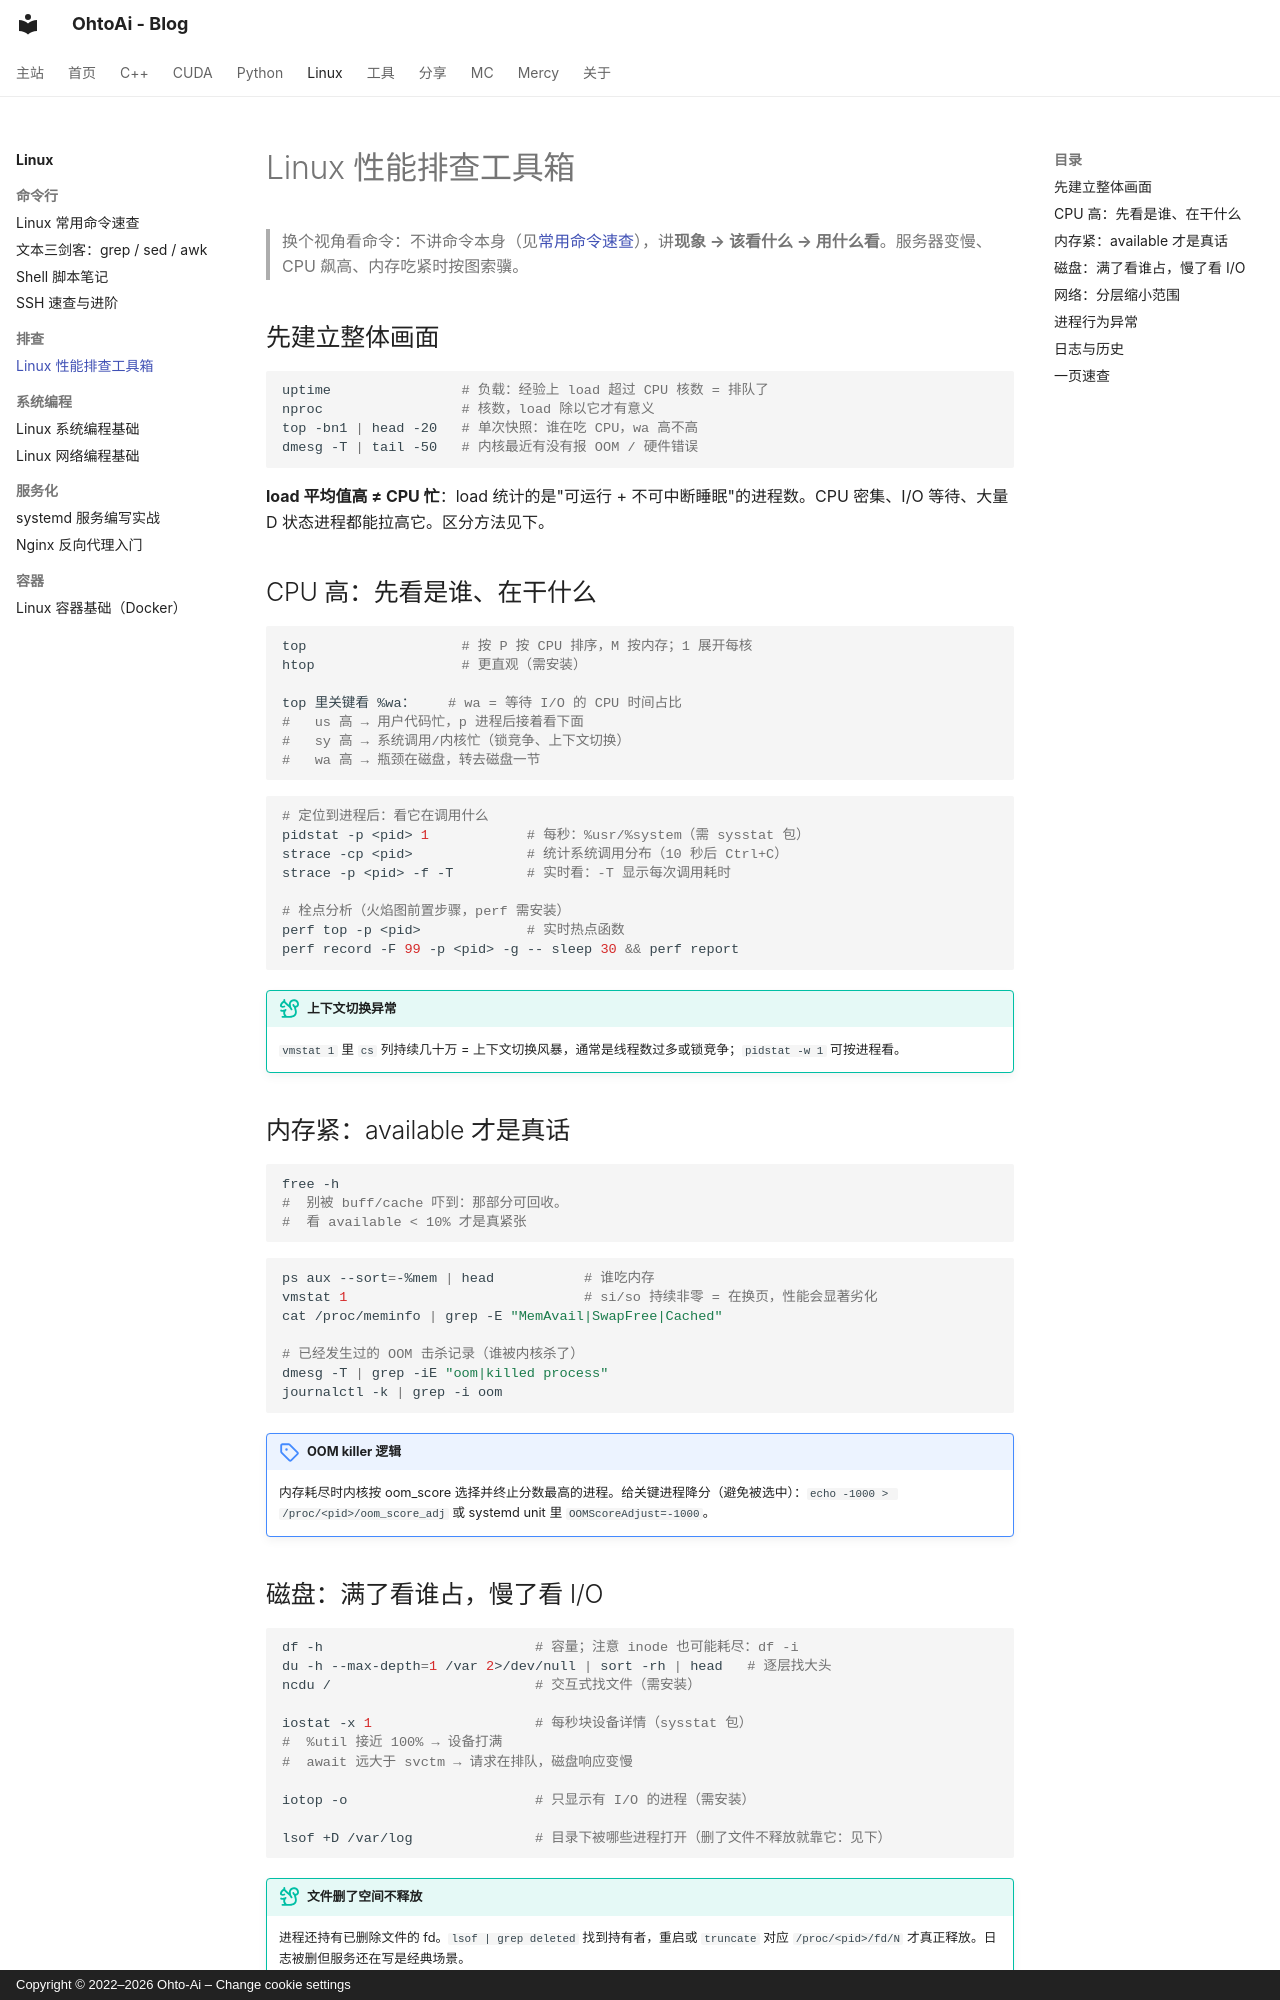

repository: ohto-ai/blog · page: linux/diagnostics/index.html · generator: mkdocs · copyright: Copyright © 2022–2026 Ohto-Ai – Change cookie settings

---
comments: true
---
# Linux 性能排查工具箱

> 换个视角看命令：不讲命令本身（见[常用命令速查](linux-commands.md)），讲**现象 → 该看什么 → 用什么看**。服务器变慢、CPU 飙高、内存吃紧时按图索骥。

## 先建立整体画面

```bash
uptime                # 负载：经验上 load 超过 CPU 核数 = 排队了
nproc                 # 核数，load 除以它才有意义
top -bn1 | head -20   # 单次快照：谁在吃 CPU，wa 高不高
dmesg -T | tail -50   # 内核最近有没有报 OOM / 硬件错误
```

**load 平均值高 ≠ CPU 忙**：load 统计的是"可运行 + 不可中断睡眠"的进程数。CPU 密集、I/O 等待、大量 D 状态进程都能拉高它。区分方法见下。

## CPU 高：先看是谁、在干什么

```bash
top                   # 按 P 按 CPU 排序，M 按内存；1 展开每核
htop                  # 更直观（需安装）

top 里关键看 %wa：    # wa = 等待 I/O 的 CPU 时间占比
#   us 高 → 用户代码忙，p 进程后接着看下面
#   sy 高 → 系统调用/内核忙（锁竞争、上下文切换）
#   wa 高 → 瓶颈在磁盘，转去磁盘一节
```

```bash
# 定位到进程后：看它在调用什么
pidstat -p <pid> 1            # 每秒：%usr/%system（需 sysstat 包）
strace -cp <pid>              # 统计系统调用分布（10 秒后 Ctrl+C）
strace -p <pid> -f -T         # 实时看：-T 显示每次调用耗时

# 栓点分析（火焰图前置步骤，perf 需安装）
perf top -p <pid>             # 实时热点函数
perf record -F 99 -p <pid> -g -- sleep 30 && perf report
```

!!! tip "上下文切换异常"
    `vmstat 1` 里 `cs` 列持续几十万 = 上下文切换风暴，通常是线程数过多或锁竞争；`pidstat -w 1` 可按进程看。

## 内存紧：available 才是真话

```bash
free -h
#  别被 buff/cache 吓到：那部分可回收。
#  看 available < 10% 才是真紧张
```

```bash
ps aux --sort=-%mem | head           # 谁吃内存
vmstat 1                             # si/so 持续非零 = 在换页，性能会显著劣化
cat /proc/meminfo | grep -E "MemAvail|SwapFree|Cached"

# 已经发生过的 OOM 击杀记录（谁被内核杀了）
dmesg -T | grep -iE "oom|killed process"
journalctl -k | grep -i oom
```

!!! note "OOM killer 逻辑"
    内存耗尽时内核按 oom_score 选择并终止分数最高的进程。给关键进程降分（避免被选中）：`echo -1000 > /proc/<pid>/oom_score_adj` 或 systemd unit 里 `OOMScoreAdjust=-1000`。

## 磁盘：满了看谁占，慢了看 I/O

```bash
df -h                          # 容量；注意 inode 也可能耗尽：df -i
du -h --max-depth=1 /var 2>/dev/null | sort -rh | head   # 逐层找大头
ncdu /                         # 交互式找文件（需安装）

iostat -x 1                    # 每秒块设备详情（sysstat 包）
#  %util 接近 100% → 设备打满
#  await 远大于 svctm → 请求在排队，磁盘响应变慢

iotop -o                       # 只显示有 I/O 的进程（需安装）

lsof +D /var/log               # 目录下被哪些进程打开（删了文件不释放就靠它：见下）
```

!!! tip "文件删了空间不释放"
    进程还持有已删除文件的 fd。`lsof | grep deleted` 找到持有者，重启或 `truncate` 对应 `/proc/<pid>/fd/N` 才真正释放。日志被删但服务还在写是经典场景。
